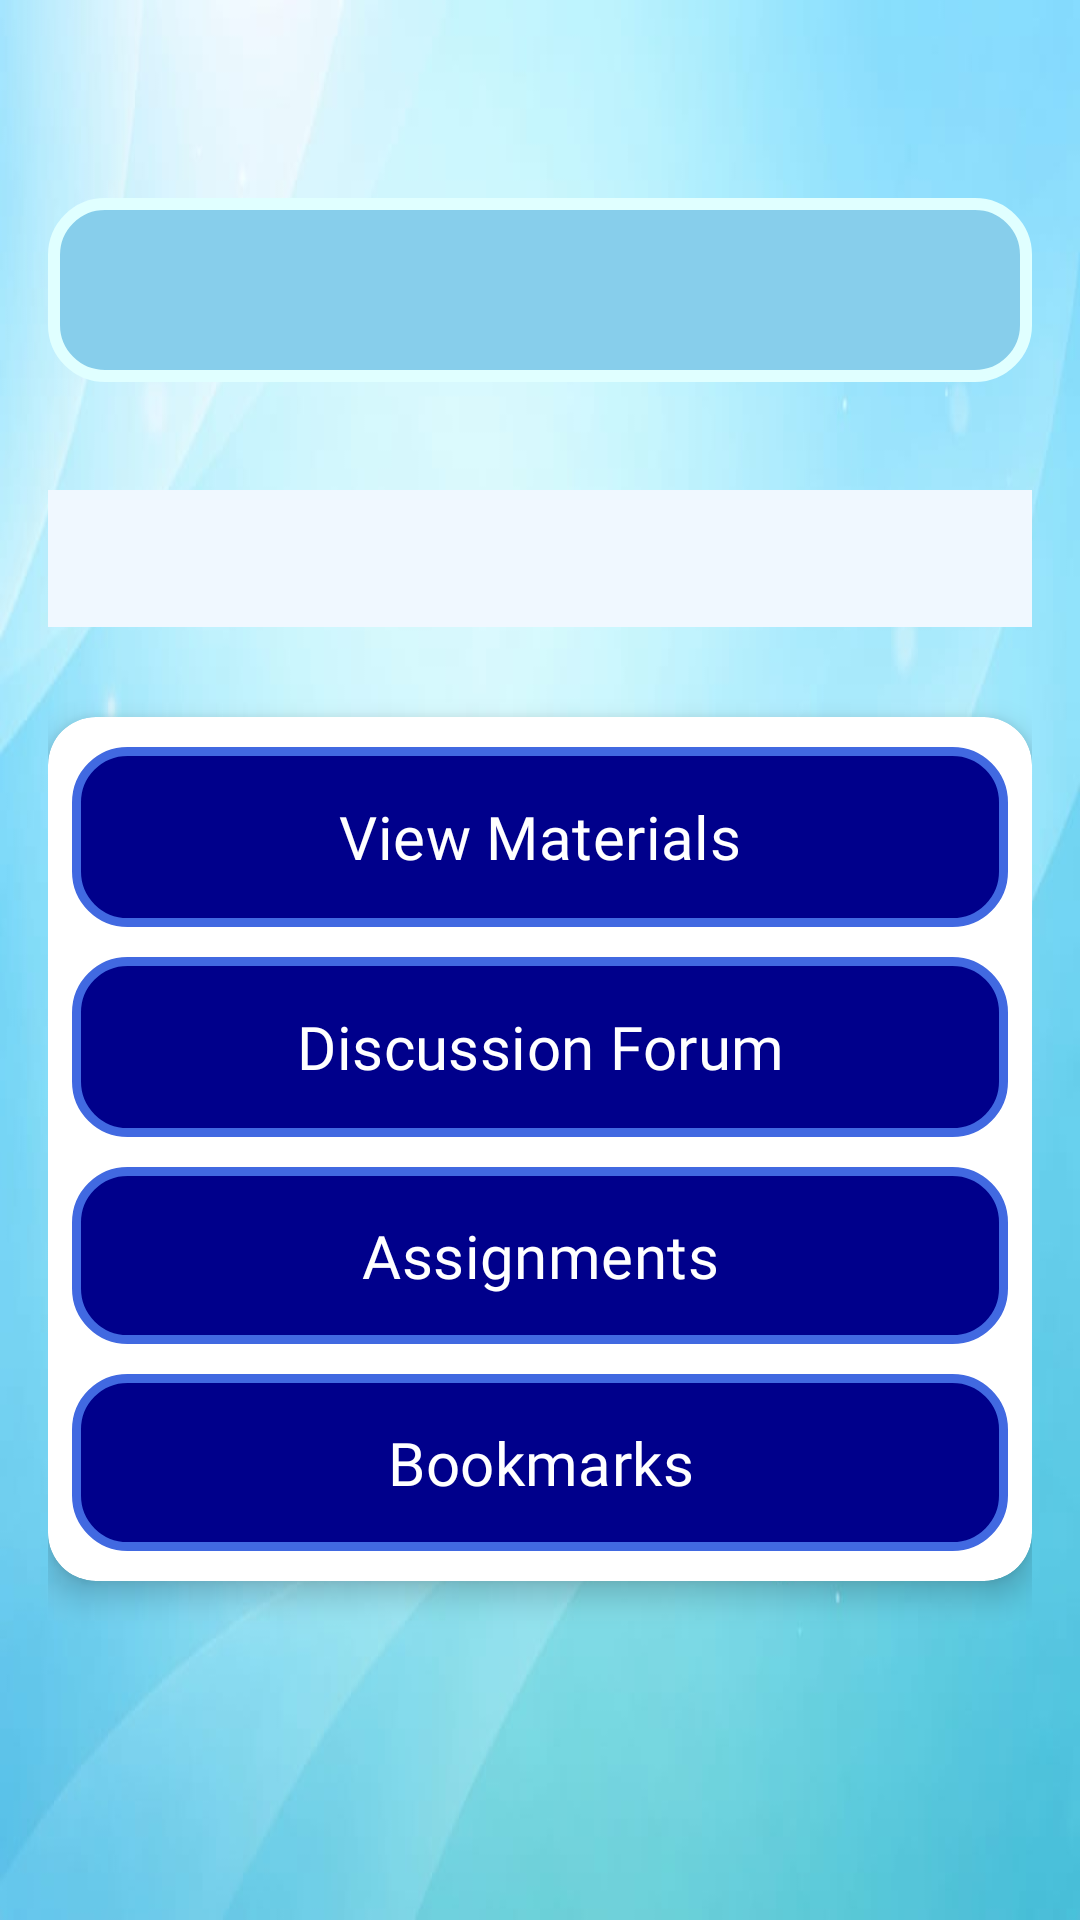

Reconstruct the res/layout file that produces this screen, plus the resources it refers to.
<!-- AndroidManifest.xml: application theme Theme.ClassroomConnect -->
<!-- res/layout/activity_student_class_detail.xml -->
<?xml version="1.0" encoding="utf-8"?>
<LinearLayout
    xmlns:android="http://schemas.android.com/apk/res/android"
    xmlns:app="http://schemas.android.com/apk/res-auto"
    android:orientation="vertical"
    android:padding="16dp"
    android:layout_width="match_parent"
    android:layout_height="match_parent"
    android:background="@drawable/light_blue">

    <TextView
        android:id="@+id/classNameTextView"
        android:layout_width="match_parent"
        android:layout_height="wrap_content"
        android:textSize="28sp"
        android:textStyle="bold"
        android:textColor="#4A148C"
        android:gravity="center"
        android:background="@drawable/textviewbox_blue"
        android:fontFamily="@font/eagle_lake"
        android:paddingVertical="12dp"
        android:layout_marginBottom="16dp"
        android:layout_marginTop="50dp"/>

    <TextView
        android:id="@+id/classDescriptionTextView"
        xmlns:app="http://schemas.android.com/apk/res-auto"
        android:layout_width="match_parent"
        android:layout_height="wrap_content"
        android:textSize="16sp"
        android:padding="12dp"
        android:background="#F0F8FF"
        android:textColor="#191970"
        android:layout_marginBottom="30dp"
        android:layout_marginTop="20dp"
        app:backgroundTint="@null"
        app:rippleColor="@android:color/transparent"/>

    <androidx.cardview.widget.CardView
        android:layout_width="match_parent"
        android:layout_height="wrap_content"
        app:cardCornerRadius="16dp"
        app:cardElevation="6dp"
        android:padding="12dp"
        android:backgroundTint="#FFFFFF">


        <LinearLayout
            android:layout_width="match_parent"
            android:layout_height="wrap_content"
            android:orientation="vertical">

            <com.google.android.material.button.MaterialButton
                android:id="@+id/btnViewMaterialsStu"
                xmlns:app="http://schemas.android.com/apk/res-auto"
                android:layout_width="match_parent"
                android:layout_height="60dp"
                android:layout_columnWeight="1"
                android:text="View Materials"
                android:background="@drawable/buttonbox_blue"
                android:textColor="@android:color/white"
                android:padding="12dp"
                android:layout_marginTop="10dp"
                android:layout_marginLeft="8dp"
                android:layout_marginRight="8dp"
                android:fontFamily="@font/eagle_lake"
                android:backgroundTint="@null"
                android:textSize="20sp"
                app:backgroundTint="@null"
                app:rippleColor="@android:color/transparent"
            />


            <com.google.android.material.button.MaterialButton
                android:id="@+id/btnDiscussionStu"
                xmlns:app="http://schemas.android.com/apk/res-auto"
                android:layout_width="match_parent"
                android:layout_height="60dp"
                android:layout_columnWeight="1"
                android:text="Discussion Forum"
                android:background="@drawable/buttonbox_blue"
                android:textColor="@android:color/white"
                android:padding="12dp"
                android:layout_marginTop="10dp"
                android:layout_marginLeft="8dp"
                android:layout_marginRight="8dp"
                android:fontFamily="@font/eagle_lake"
                android:textSize="20sp"
                android:backgroundTint="@null"
                app:backgroundTint="@null"
                app:rippleColor="@android:color/transparent"/>

            <com.google.android.material.button.MaterialButton
                android:id="@+id/btnAssignmentsStu"
                xmlns:app="http://schemas.android.com/apk/res-auto"
                android:layout_width="match_parent"
                android:layout_height="match_parent"
                android:layout_columnWeight="1"
                android:text="Assignments"
                android:background="@drawable/buttonbox_blue"
                android:textColor="@android:color/white"
                android:padding="12dp"
                android:layout_marginTop="10dp"
                android:layout_marginLeft="8dp"
                android:layout_marginRight="8dp"
                android:fontFamily="@font/eagle_lake"
                android:textSize="20sp"
                android:backgroundTint="@null"
                app:backgroundTint="@null"
                app:rippleColor="@android:color/transparent"/>

            <com.google.android.material.button.MaterialButton
                android:id="@+id/btnbookmark"
                xmlns:app="http://schemas.android.com/apk/res-auto"
                android:layout_width="match_parent"
                android:layout_height="match_parent"
                android:layout_columnWeight="1"
                android:text="Bookmarks"
                android:background="@drawable/buttonbox_blue"
                android:textColor="@android:color/white"
                android:padding="12dp"
                android:layout_marginTop="10dp"
                android:layout_marginBottom="10dp"
                android:layout_marginLeft="8dp"
                android:layout_marginRight="8dp"
                android:fontFamily="@font/eagle_lake"
                android:textSize="20sp"
                android:backgroundTint="@null"
                app:backgroundTint="@null"
                app:rippleColor="@android:color/transparent"/>

        </LinearLayout>


    </androidx.cardview.widget.CardView>

</LinearLayout>
<!-- resources referenced by this layout -->
<resources>
  <!-- drawable buttonbox_blue (drawable) -->
  <shape xmlns:android="http://schemas.android.com/apk/res/android">
      <solid android:color="#00008B"/>
      <corners android:radius="17dp"/>
      <stroke
          android:width="3dp"
          android:color="#4169E1"/>
  </shape>
  <!-- drawable light_blue: jpeg bitmap (drawable, 20538 bytes) -->
  <!-- drawable textviewbox_blue (drawable) -->
  <?xml version="1.0" encoding="utf-8"?>
  
  <shape xmlns:android="http://schemas.android.com/apk/res/android">
  
      <solid android:color="#87CEEB"/>
  
      <corners android:radius="17dp"/>
  
      <stroke
          android:width="4dp"
          android:color="#E0FFFF"/>
  
  </shape>
  <style name="Theme.ClassroomConnect" parent="Base.Theme.ClassroomConnect" />
  <style name="Base.Theme.ClassroomConnect" parent="Theme.Material3.DayNight.NoActionBar">
  
          
  
          
          <item name="materialButtonStyle">@style/NoTintButton</item>
  
      </style>
  <style name="NoTintButton" parent="Widget.Material3.Button">
  
          <item name="backgroundTint">@null</item>
          <item name="backgroundTintMode">src_in</item>
  
      </style>
</resources>
